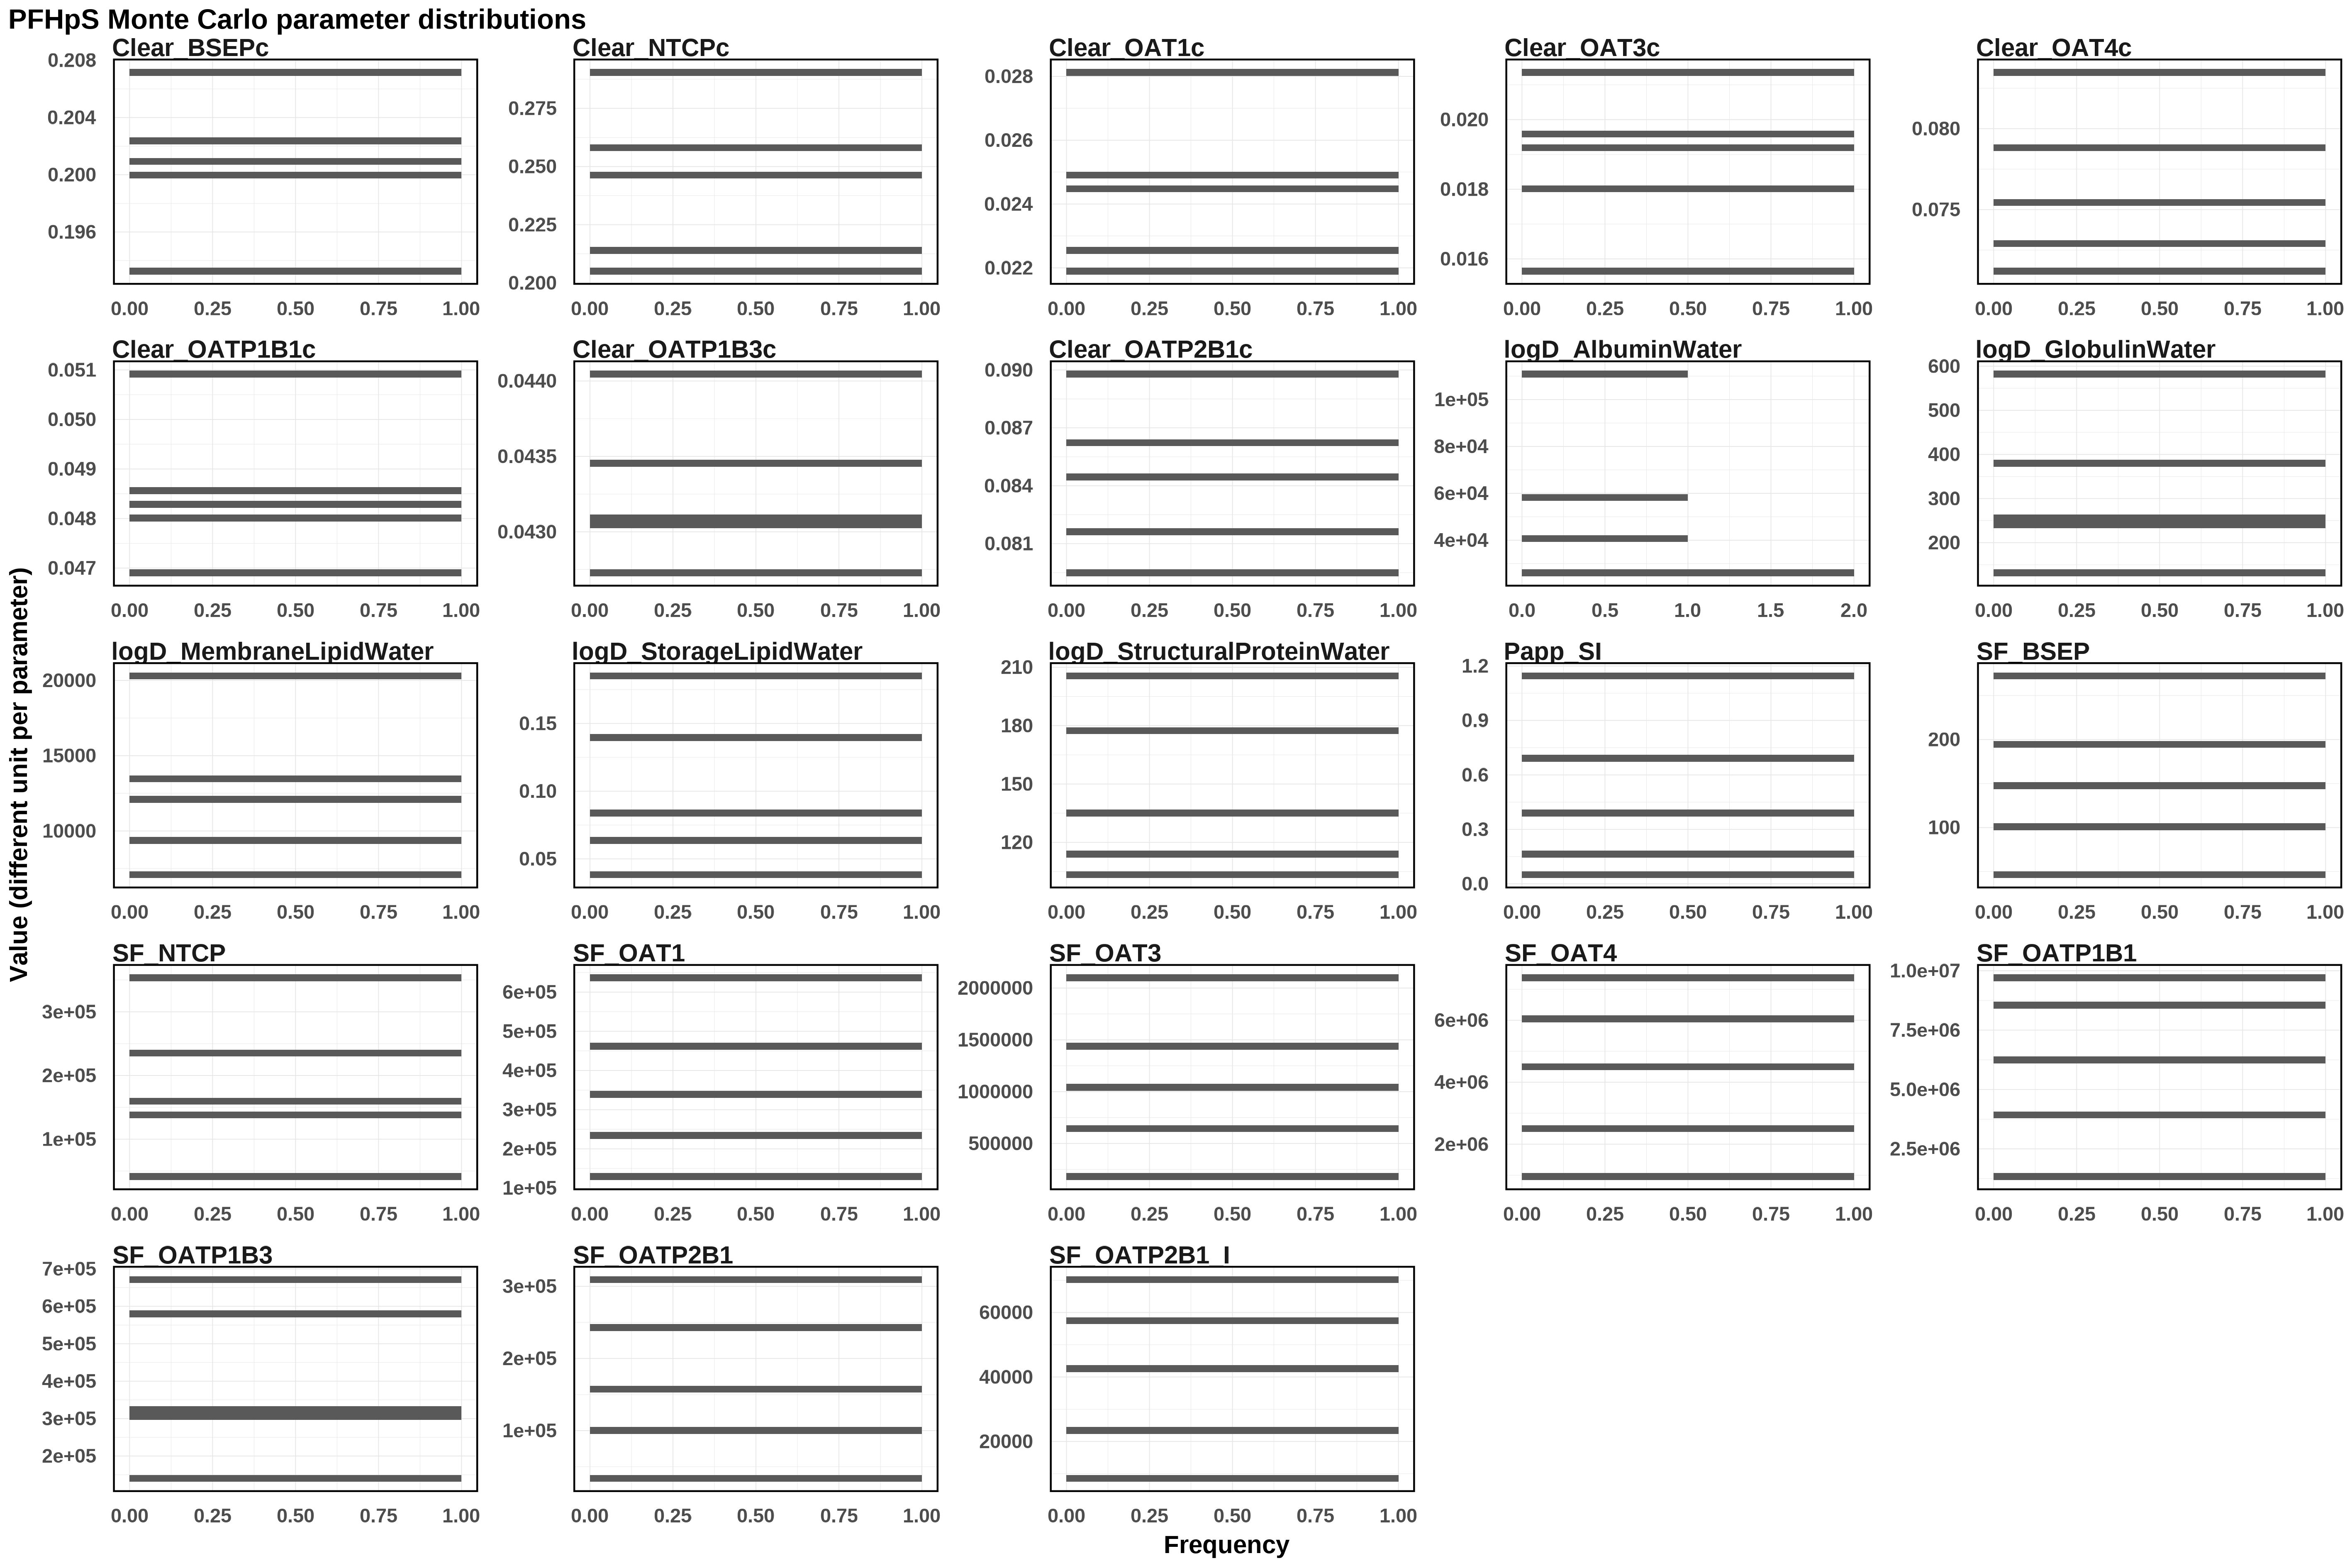

The file beside this chart, header and first rows:
Clear_BSEPc, Clear_NTCPc, Clear_OAT1c, Clear_OAT3c, Clear_OAT4c, Clear_OATP1B1c, Clear_OATP1B3c, Clear_OATP2B1c, logD_AlbuminWater, logD_GlobulinWater, logD_MembraneLipidWater, logD_StorageLipidWater, logD_StructuralProteinWater, Papp_SI, SF_BSEP, SF_NTCP, SF_OAT1, SF_OAT3, SF_OAT4, SF_OATP1B1, SF_OATP1B3, SF_OATP2B1, SF_OATP2B1_I
0.1933, 0.2465, 0.02438, 0.01803, 0.0712, 0.0469, 0.04306, 0.08978, 26072, 263.4, 7094, 0.1851, 113, 1.145, 46.4, 353498, 454987, 642668, 5934031, 1335341, 671577, 247346, 8573
0.2023, 0.2051, 0.02499, 0.01565, 0.07292, 0.04862, 0.04273, 0.08453, 110843, 373.1, 12282, 0.06546, 133.9, 0.05038, 151.1, 140185, 636694, 2099800, 4408871, 6367304, 140368, 309332, 42820
0.2072, 0.2905, 0.02813, 0.01913, 0.08349, 0.05092, 0.04346, 0.08146, 59080, 232.8, 20300, 0.03833, 178.1, 0.1551, 198.2, 157879, 242690, 1041393, 7371641, 8619307, 584993, 159062, 22801
0.2009, 0.2125, 0.0219, 0.01949, 0.07541, 0.04794, 0.04405, 0.07949, 40845, 582, 9317, 0.1391, 205.5, 0.6942, 103.6, 236602, 129378, 181244, 2400248, 9704292, 307307, 97792, 70215
0.1999, 0.2578, 0.02253, 0.02136, 0.07876, 0.04834, 0.0431, 0.08615, 26846, 131.5, 13613, 0.08182, 103.4, 0.3732, 272.3, 41366, 340949, 1455647, 957424, 3850375, 319804, 33910, 58283
